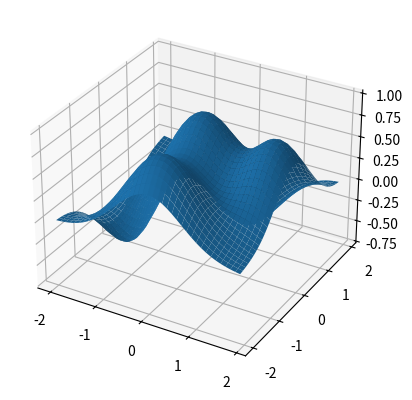

Reproduce this figure in Python.
import numpy as np 
import matplotlib.pyplot as plt 
from mpl_toolkits.mplot3d import Axes3D 
fig = plt.figure() 
ax = fig.add_subplot(111, projection='3d') 
X = np.arange(-2, 2, 0.1) 
Y = np.arange(-2, 2, 0.1) 
X, Y = np.meshgrid(X, Y) 
def f(x, y): 
 return (1 - y**5 + x**5) * np.exp(-x**2 - y**2) 
Z = f(X, Y) 
ax.plot_surface(X, Y, Z, rstride=1, cstride=1) 
plt.show() 
